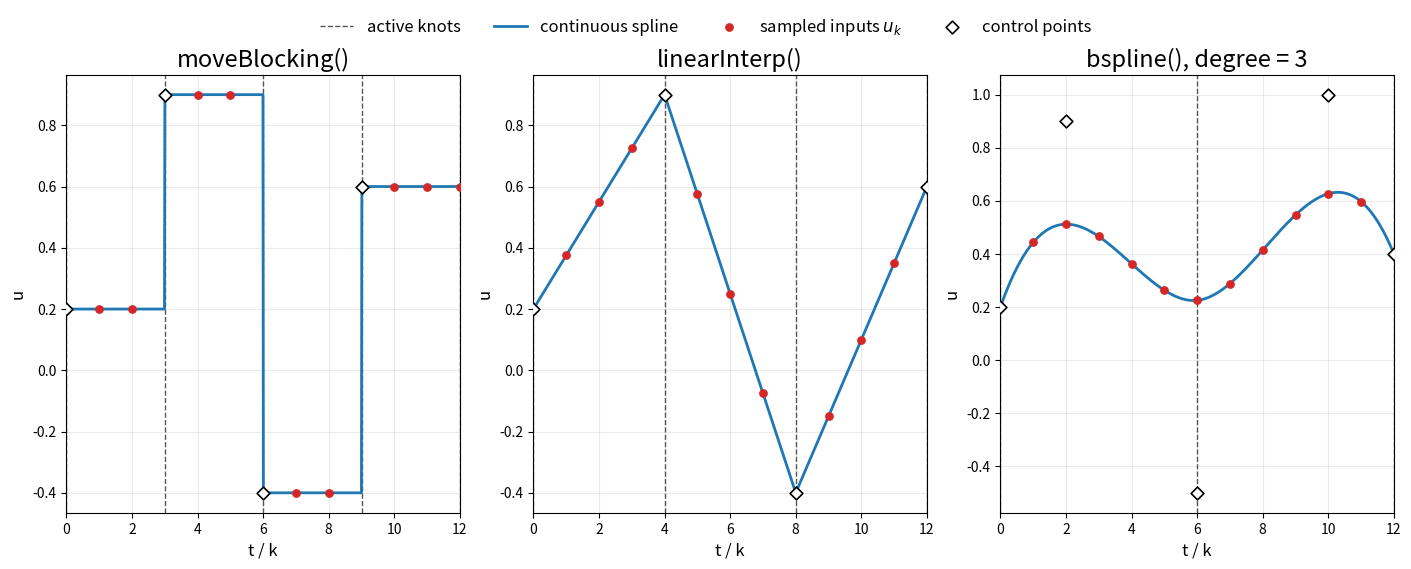
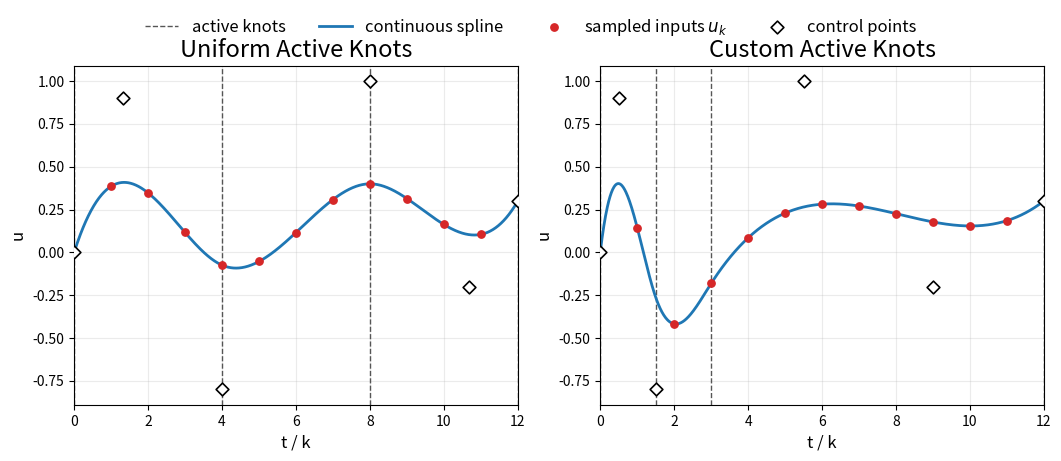

These charts were generated, in order, by the following Python code:
import numpy as np
import matplotlib.pyplot as plt
from pathlib import Path


def make_uniform_clamped_knots(
    horizon_steps: int, degree: int, num_control_points: int
) -> np.ndarray:
    if horizon_steps < 1:
        raise ValueError("horizon_steps must be positive")
    if degree < 0:
        raise ValueError("degree must be nonnegative")
    if degree >= horizon_steps:
        raise ValueError("degree must be less than horizon_steps")
    if num_control_points < degree + 1:
        raise ValueError("must have at least degree + 1 control points")
    if num_control_points > horizon_steps:
        raise ValueError("num_control_points cannot exceed horizon_steps")
    knots = np.empty(num_control_points + degree + 1, dtype=float)
    if degree > 0:
        knots[:degree] = 0.0
        knots[-degree:] = horizon_steps - 1.0
    num_active_knots = knots.size - 2 * degree
    active_knots = np.linspace(0.0, horizon_steps - 1.0, num_active_knots)
    knots[degree : knots.size - degree] = active_knots
    return knots


def make_clamped_knots_from_active(
    horizon_steps: int, degree: int, active_knots: np.ndarray
) -> np.ndarray:
    active_knots = np.asarray(active_knots, dtype=float)
    if active_knots.ndim != 1:
        raise ValueError("active_knots must be a 1D array")
    if active_knots.size < 2:
        raise ValueError("active_knots must contain at least [0, T-1]")
    if active_knots[0] != 0.0 or active_knots[-1] != horizon_steps - 1.0:
        raise ValueError("active_knots must start at 0 and end at T-1")
    if np.any(np.diff(active_knots) <= 0.0):
        raise ValueError("active_knots must be strictly increasing")
    return np.concatenate(
        [
            np.zeros(degree),
            active_knots,
            np.full(degree, horizon_steps - 1.0),
        ]
    )


def active_knots_from_full(knots: np.ndarray, degree: int) -> np.ndarray:
    if degree == 0:
        return knots.copy()
    return knots[degree : len(knots) - degree]


def greville_abscissae(knots: np.ndarray, degree: int) -> np.ndarray:
    num_control_points = len(knots) - degree - 1
    if degree == 0:
        return knots[:-1].copy()
    return np.array(
        [
            np.sum(knots[i + 1 : i + degree + 1]) / degree
            for i in range(num_control_points)
        ]
    )


def bspline_basis(i: int, degree: int, t: float, knots: np.ndarray) -> float:
    if degree == 0:
        left = knots[i]
        right = knots[i + 1]
        at_last_knot = (
            np.isclose(t, knots[-1]) and np.isclose(right, knots[-1]) and left < right
        )
        if (left <= t < right) or at_last_knot:
            return 1.0
        return 0.0
    value = 0.0
    denom1 = knots[i + degree] - knots[i]
    if denom1 > 0.0:
        value += ((t - knots[i]) / denom1) * bspline_basis(i, degree - 1, t, knots)
    denom2 = knots[i + degree + 1] - knots[i + 1]
    if denom2 > 0.0:
        value += ((knots[i + degree + 1] - t) / denom2) * bspline_basis(
            i + 1, degree - 1, t, knots
        )
    return value


def evaluate_spline(
    control_points: np.ndarray, degree: int, knots: np.ndarray, t: np.ndarray
) -> np.ndarray:
    control_points = np.asarray(control_points, dtype=float)
    t = np.asarray(t, dtype=float)
    values = np.zeros_like(t, dtype=float)
    for j, tj in enumerate(t):
        values[j] = sum(
            control_points[i] * bspline_basis(i, degree, tj, knots)
            for i in range(len(control_points))
        )
    return values


def style_axis(ax, horizon_steps: int, title: str):
    ax.set_title(title)
    ax.set_xlim(0, horizon_steps - 1)
    # ax.set_xlabel("Horizon index / spline parameter")
    # ax.set_ylabel("Input value")
    ax.set_xlabel("t / k")
    ax.set_ylabel("u")
    ax.grid(True, alpha=0.25)


def plot_parameterization(
    ax,
    horizon_steps: int,
    degree: int,
    knots: np.ndarray,
    control_points: np.ndarray,
    title: str,
):
    t_dense = np.linspace(0.0, horizon_steps - 1.0, 1000)
    u_dense = evaluate_spline(control_points, degree, knots, t_dense)
    k = np.arange(horizon_steps, dtype=float)
    u_samples = evaluate_spline(control_points, degree, knots, k)
    active_knots = active_knots_from_full(knots, degree)
    ctrl_x = greville_abscissae(knots, degree)
    for idx, tau in enumerate(active_knots):
        ax.axvline(
            tau,
            color="0.3",
            linestyle="--",
            linewidth=1.0,
            alpha=0.95,
            label="active knots" if idx == 0 else None,
        )
    ax.plot(t_dense, u_dense, color="#1f77b4", linewidth=2.0, label="continuous spline")
    ax.scatter(
        k, u_samples, color="#d62728", s=28, zorder=3, label="sampled inputs $u_k$"
    )
    ax.scatter(
        ctrl_x,
        control_points,
        marker="D",
        s=42,
        facecolors="white",
        edgecolors="black",
        linewidths=1.2,
        zorder=4,
        label="control points",
    )
    style_axis(ax, horizon_steps, title)


def make_factory_methods_figure(output_dir: Path):
    horizon_steps = 13
    fig, axes = plt.subplots(1, 3, figsize=(14, 5.2), constrained_layout=True)
    cp_move = np.array([0.2, 0.9, -0.4, 0.6])
    knots_move = make_uniform_clamped_knots(
        horizon_steps, degree=0, num_control_points=len(cp_move)
    )
    plot_parameterization(
        axes[0],
        horizon_steps,
        degree=0,
        knots=knots_move,
        control_points=cp_move,
        title="moveBlocking()",
    )
    cp_linear = np.array([0.2, 0.9, -0.4, 0.6])
    knots_linear = make_uniform_clamped_knots(
        horizon_steps, degree=1, num_control_points=len(cp_linear)
    )
    plot_parameterization(
        axes[1],
        horizon_steps,
        degree=1,
        knots=knots_linear,
        control_points=cp_linear,
        title="linearInterp()",
    )
    cp_bspline = np.array([0.2, 0.9, -0.5, 1.0, 0.4])
    knots_bspline = make_uniform_clamped_knots(
        horizon_steps, degree=3, num_control_points=len(cp_bspline)
    )
    plot_parameterization(
        axes[2],
        horizon_steps,
        degree=3,
        knots=knots_bspline,
        control_points=cp_bspline,
        title="bspline(), degree = 3",
    )
    handles, labels = axes[2].get_legend_handles_labels()
    fig.legend(
        handles,
        labels,
        loc="upper center",
        ncol=4,
        frameon=False,
        bbox_to_anchor=(0.5, 1.08),
    )
    output_path = output_dir / "factory-methods.svg"
    fig.savefig(output_path, format="svg", bbox_inches="tight")
    plt.close(fig)


def make_knot_placement_figure(output_dir: Path):
    horizon_steps = 13
    degree = 3
    control_points = np.array([0.0, 0.9, -0.8, 1.0, -0.2, 0.3])
    uniform_knots = make_uniform_clamped_knots(
        horizon_steps,
        degree=degree,
        num_control_points=len(control_points),
    )
    custom_active_knots = np.array([0.0, 1.5, 3.0, horizon_steps - 1.0])
    custom_knots = make_clamped_knots_from_active(
        horizon_steps,
        degree=degree,
        active_knots=custom_active_knots,
    )
    fig, axes = plt.subplots(1, 2, figsize=(10.5, 4.2), constrained_layout=True)
    plot_parameterization(
        axes[0],
        horizon_steps,
        degree=degree,
        knots=uniform_knots,
        control_points=control_points,
        title="Uniform Active Knots",
    )
    plot_parameterization(
        axes[1],
        horizon_steps,
        degree=degree,
        knots=custom_knots,
        control_points=control_points,
        title="Custom Active Knots",
    )
    handles, labels = axes[1].get_legend_handles_labels()
    fig.legend(
        handles,
        labels,
        loc="upper center",
        ncol=4,
        frameon=False,
        bbox_to_anchor=(0.5, 1.08),
    )
    output_path = output_dir / "knot-placement.svg"
    fig.savefig(output_path, format="svg", bbox_inches="tight")
    plt.close(fig)


def main():
    output_dir = Path("docs/assets/input-parameterization")
    output_dir.mkdir(parents=True, exist_ok=True)
    plt.rcParams.update(
        {
            "font.size": 10,
            "axes.titlesize": 17,
            "axes.labelsize": 12,
            "legend.fontsize": 12,
        }
    )
    make_factory_methods_figure(output_dir)
    make_knot_placement_figure(output_dir)
    print(f"Wrote figures to: {output_dir}")


if __name__ == "__main__":
    main()
